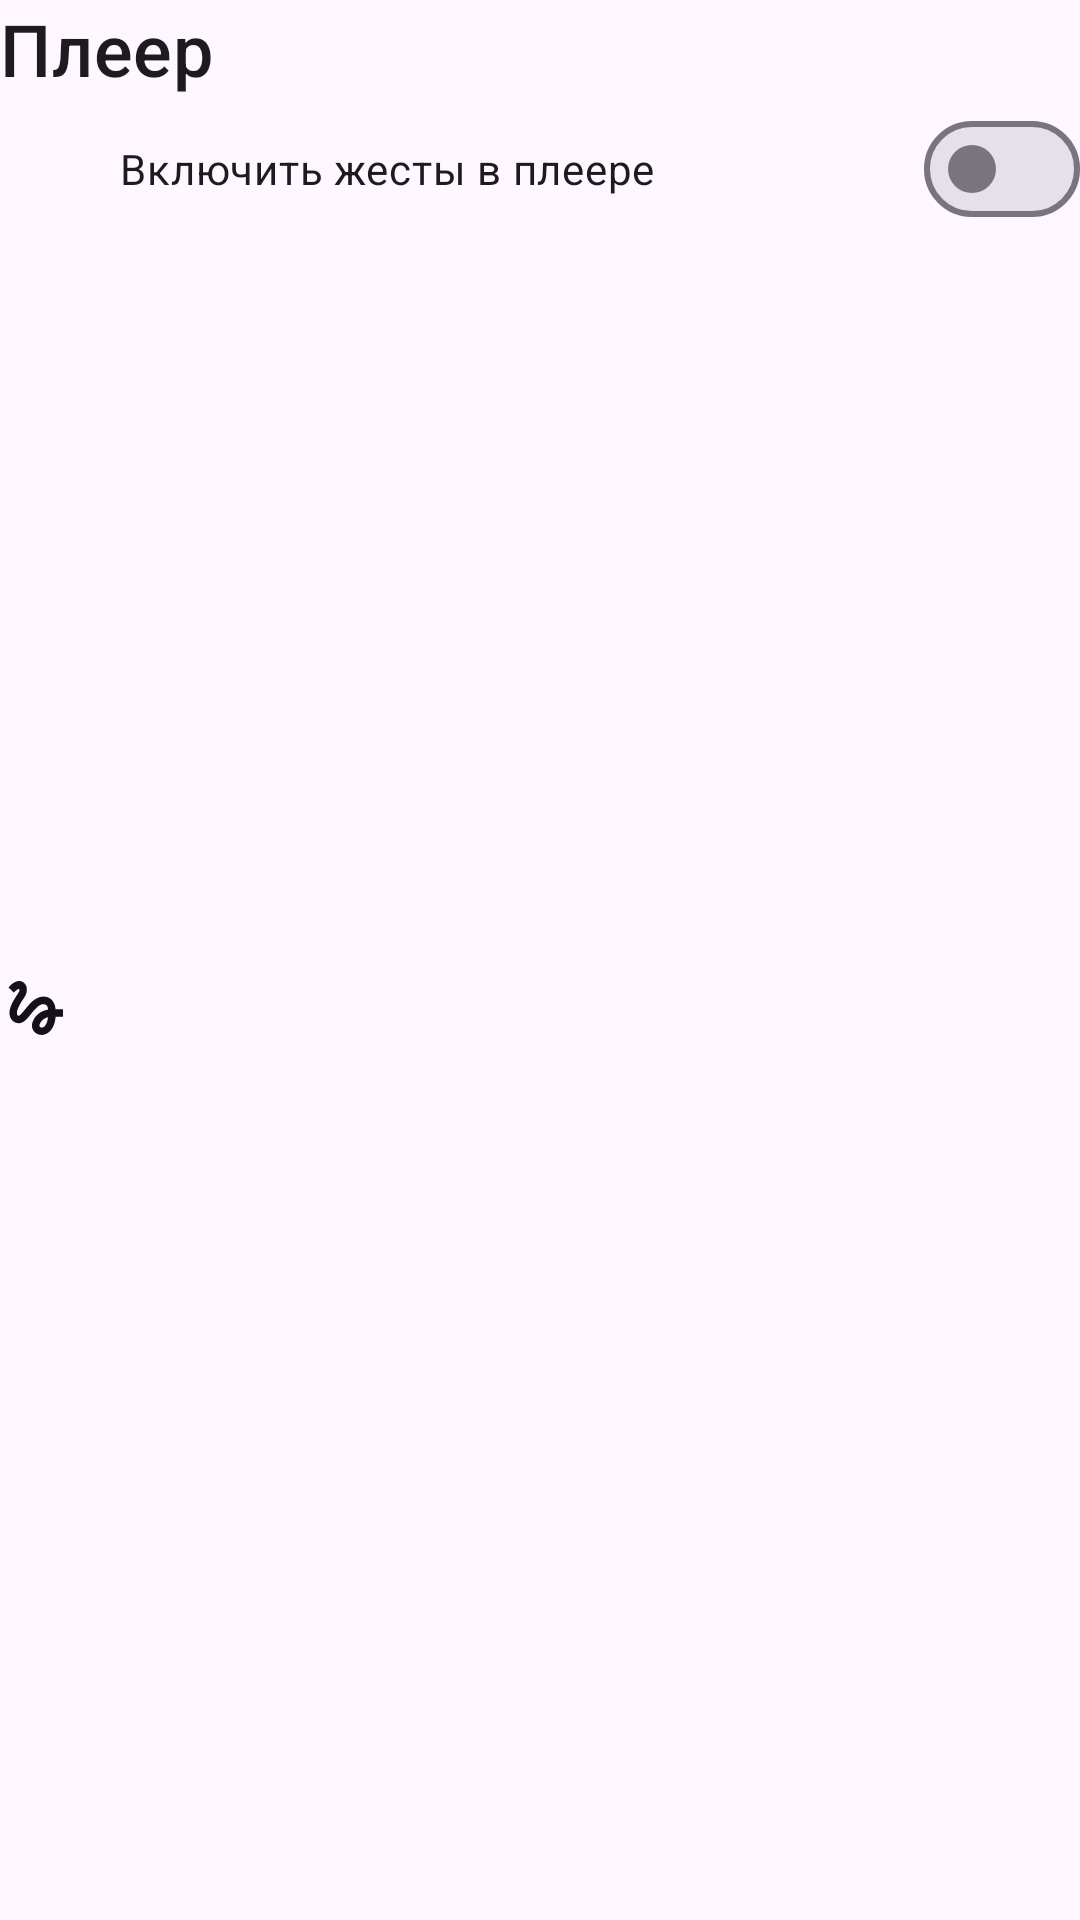

Android layout source for this screen:
<!-- AndroidManifest.xml: application theme Base.Theme.FloraFilmX -->
<!-- res/layout/fragment_settings_gesture.xml -->
<?xml version="1.0" encoding="utf-8"?>
<LinearLayout xmlns:android="http://schemas.android.com/apk/res/android"
    xmlns:app="http://schemas.android.com/apk/res-auto"
    android:layout_width="match_parent"
    android:layout_height="wrap_content"
    android:layout_margin="16dp"
    android:orientation="vertical">

    <TextView
        android:id="@+id/textView4"
        android:layout_width="wrap_content"
        android:layout_height="wrap_content"
        android:text="Плеер"
        android:textAppearance="?attr/textAppearanceTitleMedium"
        android:textSize="24sp"
        app:layout_constraintStart_toStartOf="parent"
        app:layout_constraintTop_toTopOf="parent" />

    <LinearLayout
        android:layout_width="match_parent"
        android:layout_height="match_parent"
        android:orientation="horizontal">

        <ImageView
            android:id="@+id/imageView9"
            android:layout_width="wrap_content"
            android:layout_height="wrap_content"
            android:layout_gravity="center"
            android:layout_weight="0"
            app:srcCompat="@drawable/gesture" />

        <com.google.android.material.materialswitch.MaterialSwitch
            android:id="@+id/switchOnGestureListener"
            android:layout_width="match_parent"
            android:layout_height="wrap_content"
            android:layout_marginStart="16dp"
            android:layout_weight="1"
            android:text="Включить жесты в плеере" />
    </LinearLayout>

    <LinearLayout
        android:layout_width="match_parent"
        android:layout_height="match_parent"
        android:orientation="horizontal">

        <ImageView
            android:id="@+id/imageView7"
            android:layout_width="wrap_content"
            android:layout_height="wrap_content"
            android:layout_gravity="center"
            android:layout_weight="0"
            app:srcCompat="@drawable/fast_rewind" />

        <com.google.android.material.materialswitch.MaterialSwitch
            android:id="@+id/switchRewind"
            android:layout_width="wrap_content"
            android:layout_height="wrap_content"
            android:layout_marginStart="16dp"
            android:layout_weight="1"
            android:text="Добавить кнопку &quot;Быстрой перемотки назад&quot;" />
    </LinearLayout>

    <LinearLayout
        android:layout_width="match_parent"
        android:layout_height="match_parent"
        android:orientation="horizontal">

        <ImageView
            android:id="@+id/imageView8"
            android:layout_width="wrap_content"
            android:layout_height="wrap_content"
            android:layout_gravity="center"
            android:layout_weight="0"
            app:srcCompat="@drawable/fast_forward" />

        <com.google.android.material.materialswitch.MaterialSwitch
            android:id="@+id/switchForward"
            android:layout_width="wrap_content"
            android:layout_height="wrap_content"
            android:layout_marginStart="16dp"
            android:layout_weight="1"
            android:text="Добавить кнопку &quot;Быстрой перемотки вперед&quot;" />
    </LinearLayout>
</LinearLayout>
<!-- resources referenced by this layout -->
<resources>
  <!-- drawable fast_forward (drawable) -->
  <vector xmlns:android="http://schemas.android.com/apk/res/android"
      android:width="24dp"
      android:height="24dp"
      android:viewportWidth="24"
      android:viewportHeight="24">
    <path
        android:pathData="M4,18l8.5,-6L4,6v12zM13,6v12l8.5,-6L13,6z"
        android:fillColor="?attr/IconTintToolbar"/>
  </vector>
  <!-- drawable fast_rewind (drawable) -->
  <vector xmlns:android="http://schemas.android.com/apk/res/android"
      android:width="24dp"
      android:height="24dp"
      android:viewportWidth="24"
      android:viewportHeight="24">
    <path
        android:pathData="M11,18L11,6l-8.5,6 8.5,6zM11.5,12l8.5,6L20,6l-8.5,6z"
        android:fillColor="?attr/IconTintToolbar"/>
  </vector>
  <!-- drawable gesture (drawable) -->
  <vector xmlns:android="http://schemas.android.com/apk/res/android"
      android:width="24dp"
      android:height="24dp"
      android:viewportWidth="24"
      android:viewportHeight="24">
    <path
        android:pathData="M4.59,6.89c0.7,-0.71 1.4,-1.35 1.71,-1.22 0.5,0.2 0,1.03 -0.3,1.52 -0.25,0.42 -2.86,3.89 -2.86,6.31 0,1.28 0.48,2.34 1.34,2.98 0.75,0.56 1.74,0.73 2.64,0.46 1.07,-0.31 1.95,-1.4 3.06,-2.77 1.21,-1.49 2.83,-3.44 4.08,-3.44 1.63,0 1.65,1.01 1.76,1.79 -3.78,0.64 -5.38,3.67 -5.38,5.37 0,1.7 1.44,3.09 3.21,3.09 1.63,0 4.29,-1.33 4.69,-6.1L21,14.88v-2.5h-2.47c-0.15,-1.65 -1.09,-4.2 -4.03,-4.2 -2.25,0 -4.18,1.91 -4.94,2.84 -0.58,0.73 -2.06,2.48 -2.29,2.72 -0.25,0.3 -0.68,0.84 -1.11,0.84 -0.45,0 -0.72,-0.83 -0.36,-1.92 0.35,-1.09 1.4,-2.86 1.85,-3.52 0.78,-1.14 1.3,-1.92 1.3,-3.28C8.95,3.69 7.31,3 6.44,3 5.12,3 3.97,4 3.72,4.25c-0.36,0.36 -0.66,0.66 -0.88,0.93l1.75,1.71zM13.88,18.55c-0.31,0 -0.74,-0.26 -0.74,-0.72 0,-0.6 0.73,-2.2 2.87,-2.76 -0.3,2.69 -1.43,3.48 -2.13,3.48z"
        android:fillColor="?attr/IconTintToolbar"/>
  </vector>
  <style name="Base.Theme.FloraFilmX" parent="Theme.Material3.DayNight.NoActionBar">
          <item name="MainColorApp">@color/white</item>
          <item name="MainColorContainerApp">@color/ColorWhiteColorContainerApp</item>
          <item name="AttrBottomColorBackgroundMain">@color/ColorWhiteBottomColorBackgroundMain</item>
          <item name="MyGradientColor">@color/gradient_poster_color_light</item>
          <item name="android:statusBarColor">?attr/MyGradientColor</item>
          <item name="IconTintToolbar">@color/optionIconTintDark</item>
          <item name="StrokeUpdateColor">@color/updateAvailableLight</item>
          <item name="ButtonsTheme">@color/ButtonThemeLight</item>
          <item name="PlayerIconColor">@color/optionIconTintLight</item>
          <item name="ItemFilmTextColor">@color/item_film_horizontal_text_color_theme_light</item>
  
      </style>
  <color name="white">#F1FFFFFF</color>
  <color name="ColorWhiteColorContainerApp">#EFEFEF
      </color>
  <color name="ColorWhiteBottomColorBackgroundMain">#F5F4F4F4</color>
  <color name="gradient_poster_color_light">#FFFBFE</color>
  <color name="optionIconTintDark">#141218</color>
  <color name="updateAvailableLight">#51FF4D</color>
  <color name="ButtonThemeLight">#70ADB8</color>
  <color name="optionIconTintLight">#C8C2CE</color>
  <color name="item_film_horizontal_text_color_theme_light">#000000</color>
</resources>
